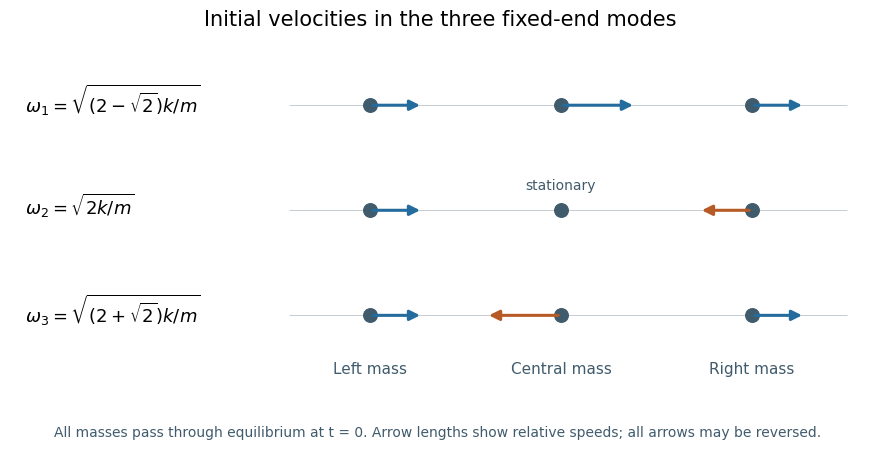

This chart was generated by the following Python code: (Note: this script raises an exception after producing the figure.)
"""Original mode-motion arrows, Python 3.14 / NumPy 2.3.5 / Matplotlib 3.10.7.

Write exactly the same-basename PNG in the caller's current directory.
"""
from pathlib import Path
import matplotlib
matplotlib.use('Agg')
import matplotlib.pyplot as plt
import numpy as np


def main():
    plt.rcParams.update({'font.family':'DejaVu Sans','font.size':11})
    fig,ax=plt.subplots(figsize=(9,4.7),dpi=120,facecolor='white');ax.set_facecolor('white')
    rows=[(3,np.array([1,np.sqrt(2),1]),r'$\omega_1=\sqrt{(2-\sqrt{2})k/m}$'),
          (2,np.array([1,0,-1]),r'$\omega_2=\sqrt{2k/m}$'),
          (1,np.array([1,-np.sqrt(2),1]),r'$\omega_3=\sqrt{(2+\sqrt{2})k/m}$')]
    for row,shape,label in rows:
        ax.text(-1.85,row+.05,label,ha='left',va='center',fontsize=13)
        for x,s in zip([.5,1.8,3.1],shape):
            ax.scatter(x,row,s=95,color='#405b6c',zorder=3)
            if s:
                ax.annotate('',xy=(x+.36*s,row),xytext=(x,row),
                            arrowprops={'arrowstyle':'-|>','lw':2.2,'color':'#246c9d' if s>0 else '#b75b26','mutation_scale':15},zorder=4)
            else:
                ax.text(x,row+.2,'stationary',ha='center',fontsize=10,color='#405b6c')
        ax.hlines(row,-.05,3.75,color='#c5cdd2',lw=.7,zorder=0)
    for x,label in zip([.5,1.8,3.1],['Left mass','Central mass','Right mass']):
        ax.text(x,.45,label,ha='center',fontsize=11,color='#405b6c')
    ax.set(xlim=(-1.95,3.9),ylim=(.2,3.6));ax.axis('off')
    ax.set_title('Initial velocities in the three fixed-end modes',fontsize=15,pad=12)
    fig.text(.5,.04,'All masses pass through equilibrium at t = 0. Arrow lengths show relative speeds; all arrows may be reversed.',ha='center',fontsize=10,color='#405b6c')
    fig.subplots_adjust(left=.025,right=.98,top=.88,bottom=.12)
    fig.savefig(Path.cwd()/Path(__file__).with_suffix('.png').name,facecolor='white',transparent=False,metadata={'Software':'codex-wiki fixed chain mode motions'})
    plt.close(fig)


if __name__=='__main__':
    main()
